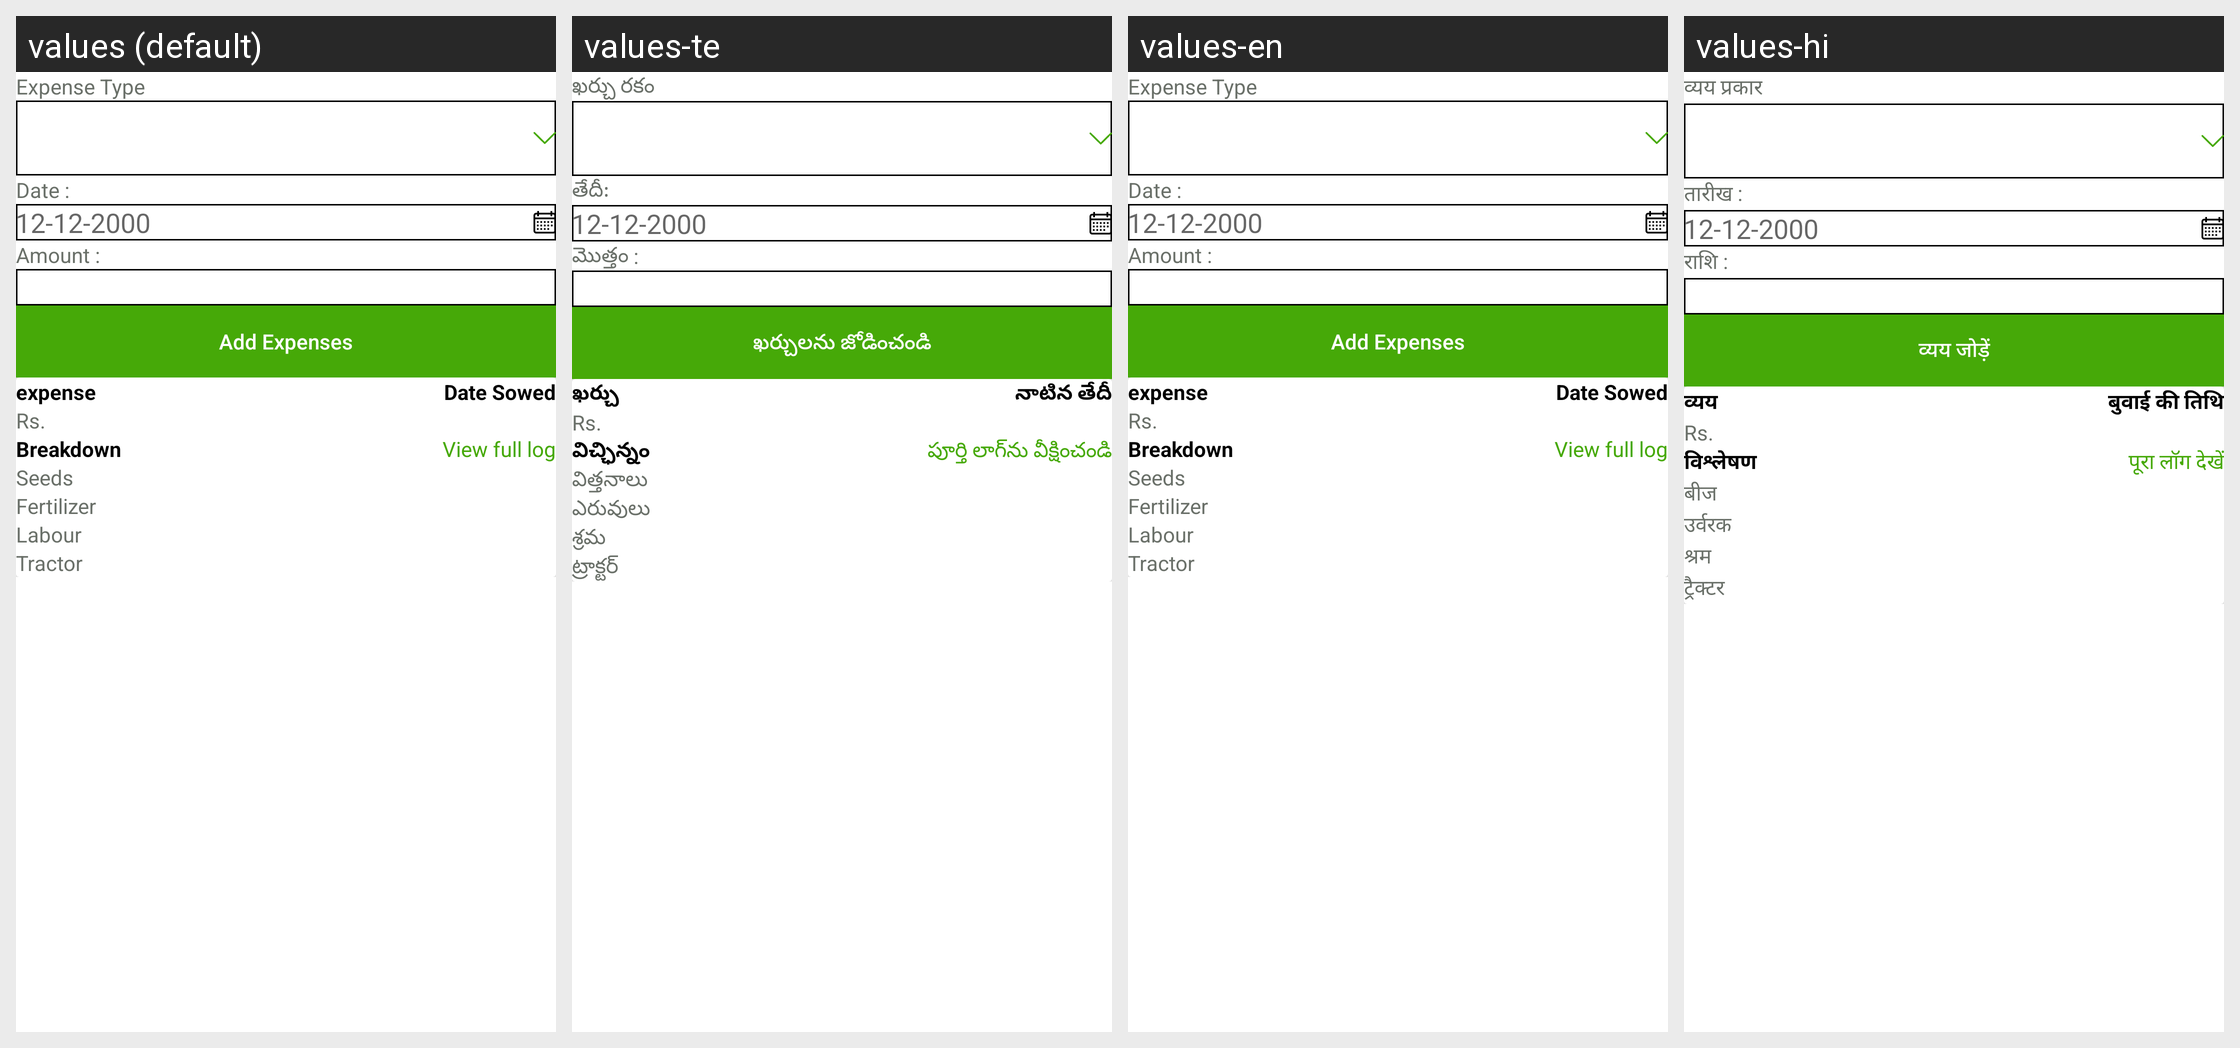

Translations of the strings shown on this Android screen, per locale in the grid:
Android screen res/layout/add_expenses.xml rendered under 4 locales, left to right: values (default), values-te, values-en, values-hi. Device: Nexus 5 (rendered at 1080×1920; each locale shown at half size, 540×960, under a caption strip naming it); theme Theme.Farmist.
Other locales in the repository, not shown: values-kn.
Strings drawn on this screen, with the default value and each locale's value (text and hints the layout hard-codes, and strings that could not be matched under every locale, appear in the picture but are not listed):

add_expenses
  values: Add Expenses
  values-te: ఖర్చులను జోడించండి
  values-en: Add Expenses
  values-hi: व्यय जोड़ें

expense_type
  values: Expense Type
  values-te: ఖర్చు రకం
  values-en: Expense Type
  values-hi: व्यय प्रकार

date
  values: Date :
  values-te: తేదీ:
  values-en: Date :
  values-hi: तारीख :

amount
  values: Amount :
  values-te: మొత్తం :
  values-en: Amount :
  values-hi: राशि :

expense
  values: expense
  values-te: ఖర్చు
  values-en: expense
  values-hi: व्यय

date_sowed
  values: Date Sowed
  values-te: నాటిన తేదీ
  values-en: Date Sowed
  values-hi: बुवाई की तिथि

breakdown
  values: Breakdown
  values-te: విచ్ఛిన్నం
  values-en: Breakdown
  values-hi: विश्लेषण

view_full_log
  values: View full log
  values-te: పూర్తి లాగ్‌ను వీక్షించండి
  values-en: View full log
  values-hi: पूरा लॉग देखें

seeds
  values: Seeds
  values-te: విత్తనాలు
  values-en: Seeds
  values-hi: बीज

fertilizer
  values: Fertilizer
  values-te: ఎరువులు
  values-en: Fertilizer
  values-hi: उर्वरक

labour
  values: Labour
  values-te: శ్రమ
  values-en: Labour
  values-hi: श्रम

tractor
  values: Tractor
  values-te: ట్రాక్టర్
  values-en: Tractor
  values-hi: ट्रैक्टर
